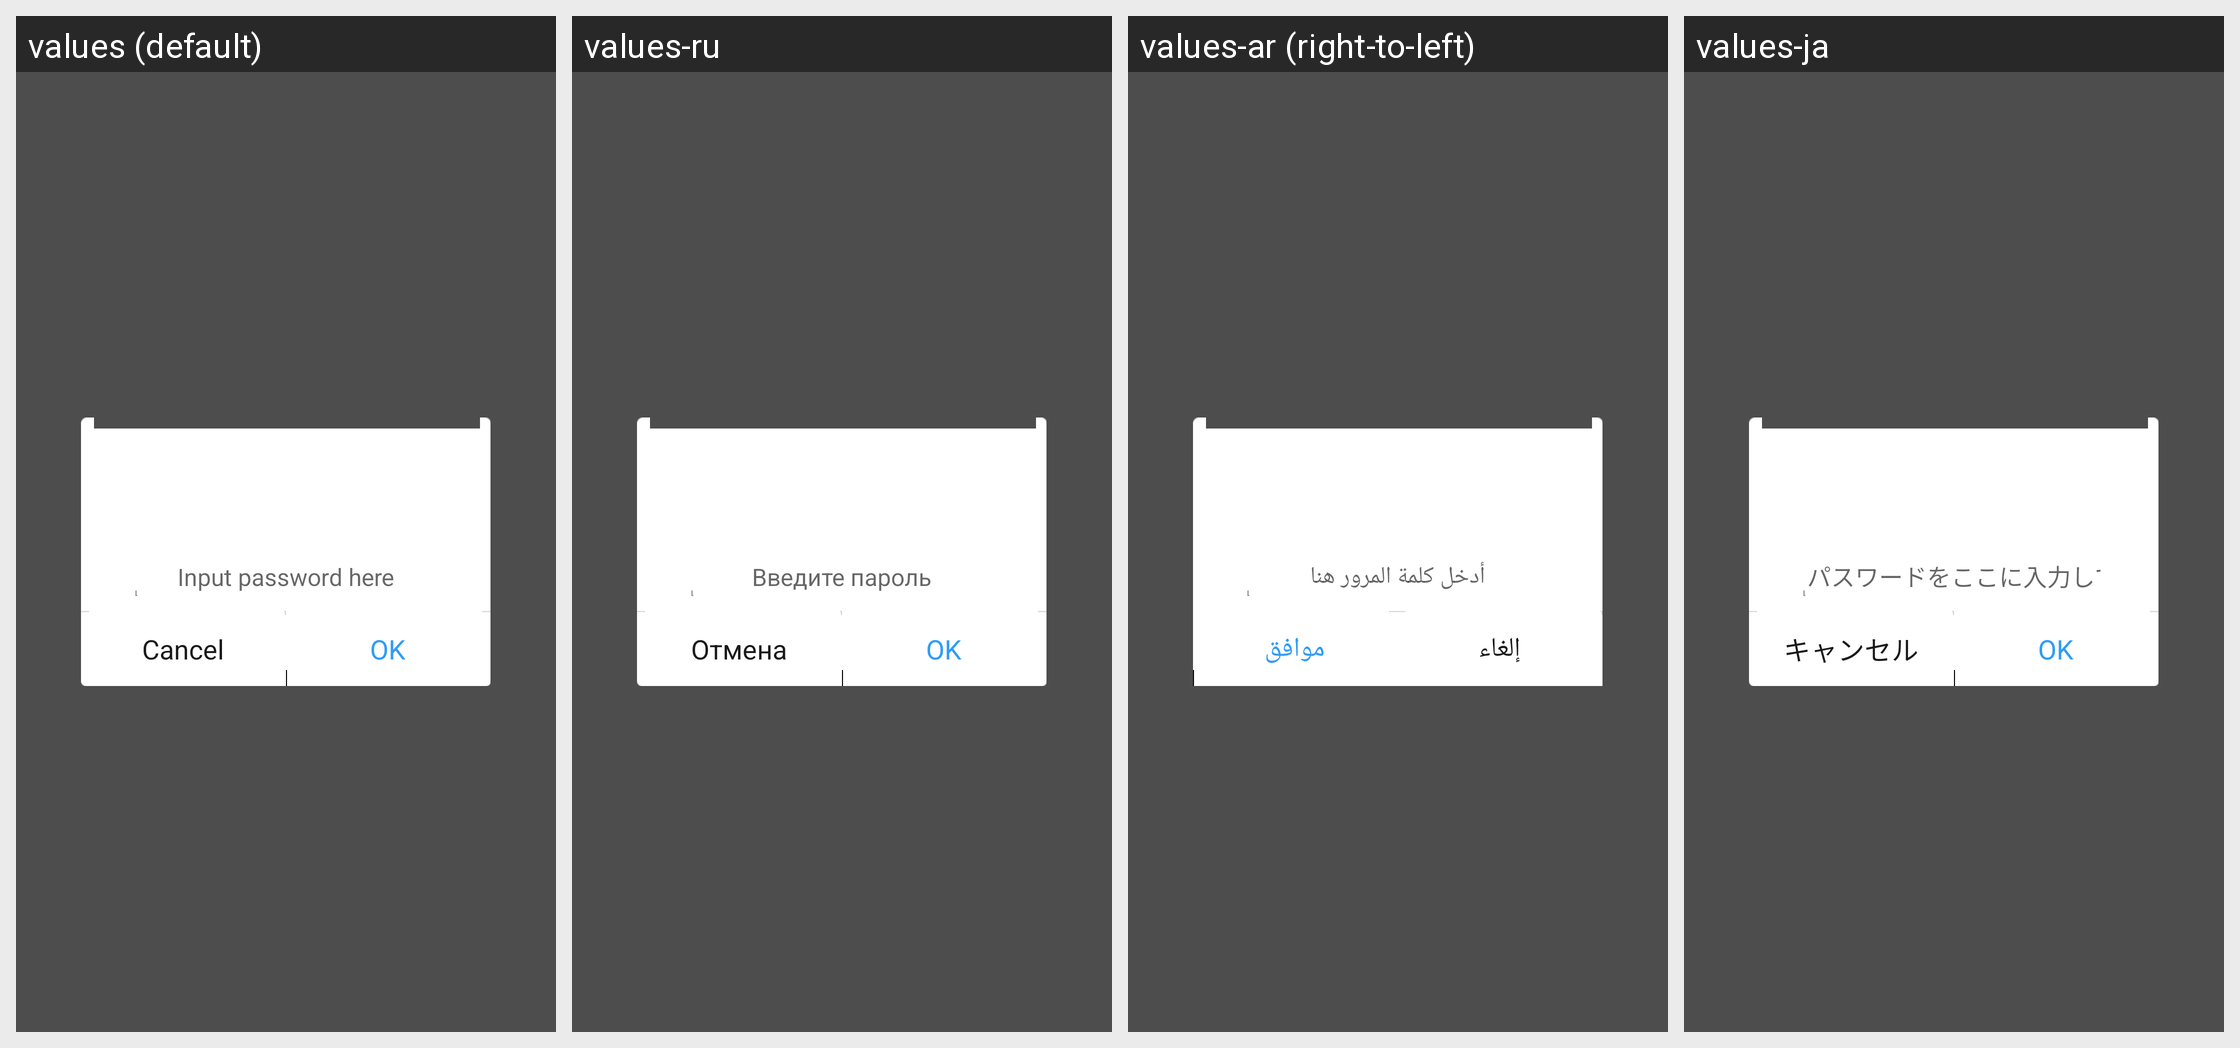

For this localized Android screen grid, give each drawn string resource with its value in every locale shown.
Android screen res/layout/pc_wifi_dialog_confirm.xml rendered under 4 locales, left to right: values (default), values-ru, values-ar (right-to-left), values-ja. Device: Nexus 5 (rendered at 1080×1920; each locale shown at half size, 540×960, under a caption strip naming it); theme Theme.MaterialComponents.DayNight.NoActionBar.
Other locales in the repository, not shown: values-bg, values-bn, values-cs, values-de, values-el, values-es, values-et, values-fa, values-fi, values-fr, values-hi, values-hr, values-hu, values-in, values-it, values-iw, values-ko, values-lt, values-lv, values-ms, values-pl, values-pt-rBR, values-pt-rPT, values-ro, values-sk, values-sl, values-sr, values-th, values-tr, values-uk, values-vi, values-zh-rCN, values-zh-rHK, values-zh-rTW.
Strings drawn on this screen, with the default value and each locale's value (text and hints the layout hard-codes, and strings that could not be matched under every locale, appear in the picture but are not listed):

pc_scan_connect_input_passwd
  values: Input password here
  values-ru: Введите пароль
  values-ar: أدخل كلمة المرور هنا
  values-ja: パスワードをここに入力してください

common_operate_cancel
  values: Cancel
  values-ru: Отмена
  values-ar: إلغاء
  values-ja: キャンセル

common_operate_ok
  values: OK
  values-ru: OK
  values-ar: موافق
  values-ja: OK
